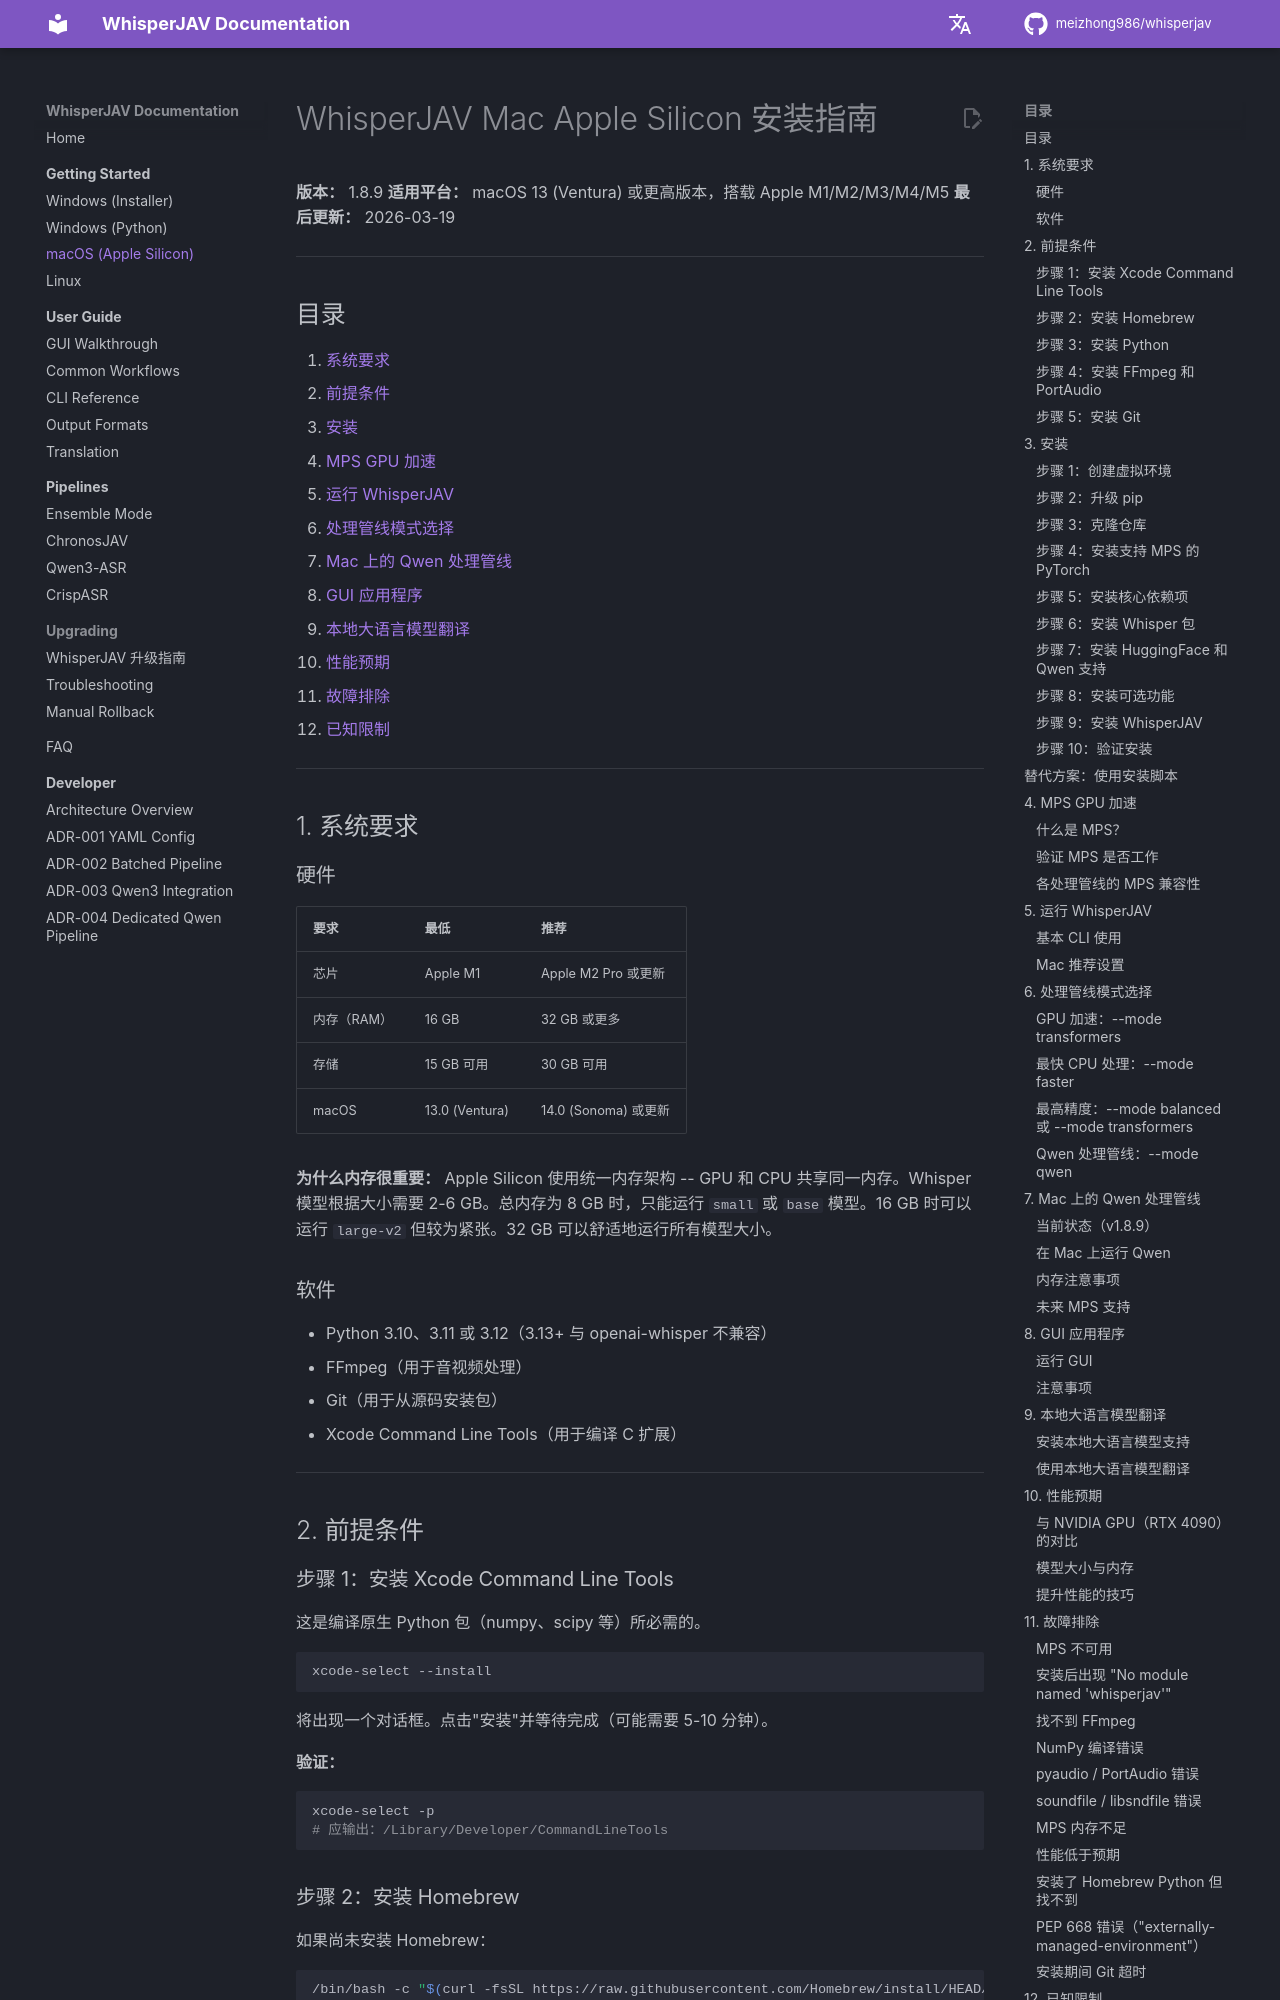

repository: thloml/WhisperJAV · page: zh/guides/installation_mac_apple_silicon/index.html · generator: mkdocs

# WhisperJAV Mac Apple Silicon 安装指南

**版本：** 1.8.9
**适用平台：** macOS 13 (Ventura) 或更高版本，搭载 Apple M1/M2/M3/M4/M5
**最后更新：** 2026-03-19

---

## 目录

1. [系统要求](#1-系统要求)
2. [前提条件](#2-前提条件)
3. [安装](#3-安装)
4. [MPS GPU 加速](#4-mps-gpu-加速)
5. [运行 WhisperJAV](#5-运行-whisperjav)
6. [处理管线模式选择](#6-处理管线模式选择)
7. [Mac 上的 Qwen 处理管线](#7-mac-上的-qwen-处理管线)
8. [GUI 应用程序](#8-gui-应用程序)
9. [本地大语言模型翻译](#9-本地大语言模型翻译)
10. [性能预期](#10-性能预期)
11. [故障排除](#11-故障排除)
12. [已知限制](#12-已知限制)

---

## 1. 系统要求

### 硬件

| 要求 | 最低 | 推荐 |
|------|------|------|
| 芯片 | Apple M1 | Apple M2 Pro 或更新 |
| 内存（RAM）| 16 GB | 32 GB 或更多 |
| 存储 | 15 GB 可用 | 30 GB 可用 |
| macOS | 13.0 (Ventura) | 14.0 (Sonoma) 或更新 |

**为什么内存很重要：** Apple Silicon 使用统一内存架构 -- GPU 和 CPU 共享同一内存。Whisper 模型根据大小需要 2-6 GB。总内存为 8 GB 时，只能运行 `small` 或 `base` 模型。16 GB 时可以运行 `large-v2` 但较为紧张。32 GB 可以舒适地运行所有模型大小。

### 软件

- Python 3.10、3.11 或 3.12（3.13+ 与 openai-whisper 不兼容）
- FFmpeg（用于音视频处理）
- Git（用于从源码安装包）
- Xcode Command Line Tools（用于编译 C 扩展）

---

## 2. 前提条件

### 步骤 1：安装 Xcode Command Line Tools

这是编译原生 Python 包（numpy、scipy 等）所必需的。

```bash
xcode-select --install
```

将出现一个对话框。点击"安装"并等待完成（可能需要 5-10 分钟）。

**验证：**
```bash
xcode-select -p
# 应输出：/Library/Developer/CommandLineTools
```
